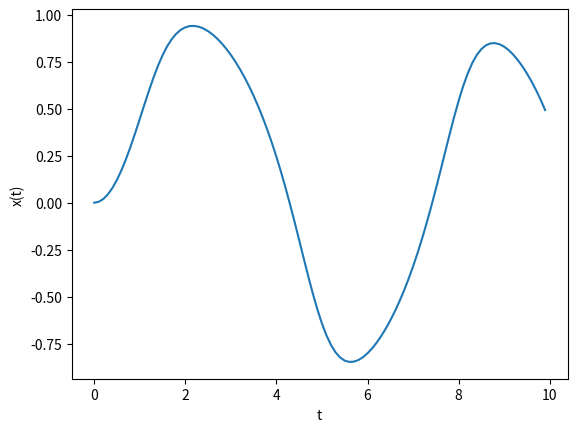

Recreate this plot in Python.
import numpy as np
import matplotlib.pyplot as plt


# ４次ルンゲクッタによって
# dx/dy = -x^3 + sin(t)
# をとく．

def f(x, t):
    return -x**3 + np.sin(t)

a = 0.0
b = 10.0
N = 100
h = (b-a)/N

tpoints = np.arange(a, b, h)
# print(tpoints)
xpoints = []
x = 0.0

for t in tpoints:
    xpoints.append(x)
    k1 = h*f(x,t)
    k2 = h*f(x+0.5*k1, t+0.5*h)
    k3 = h*f(x+0.5*k2, t+0.5*h)
    k4 = h*f(x+k3, t+h)
    x += (k1+2*k2+2*k3+k4)/6

plt.plot(tpoints, xpoints)
plt.xlabel("t")
plt.ylabel("x(t)")
plt.show

